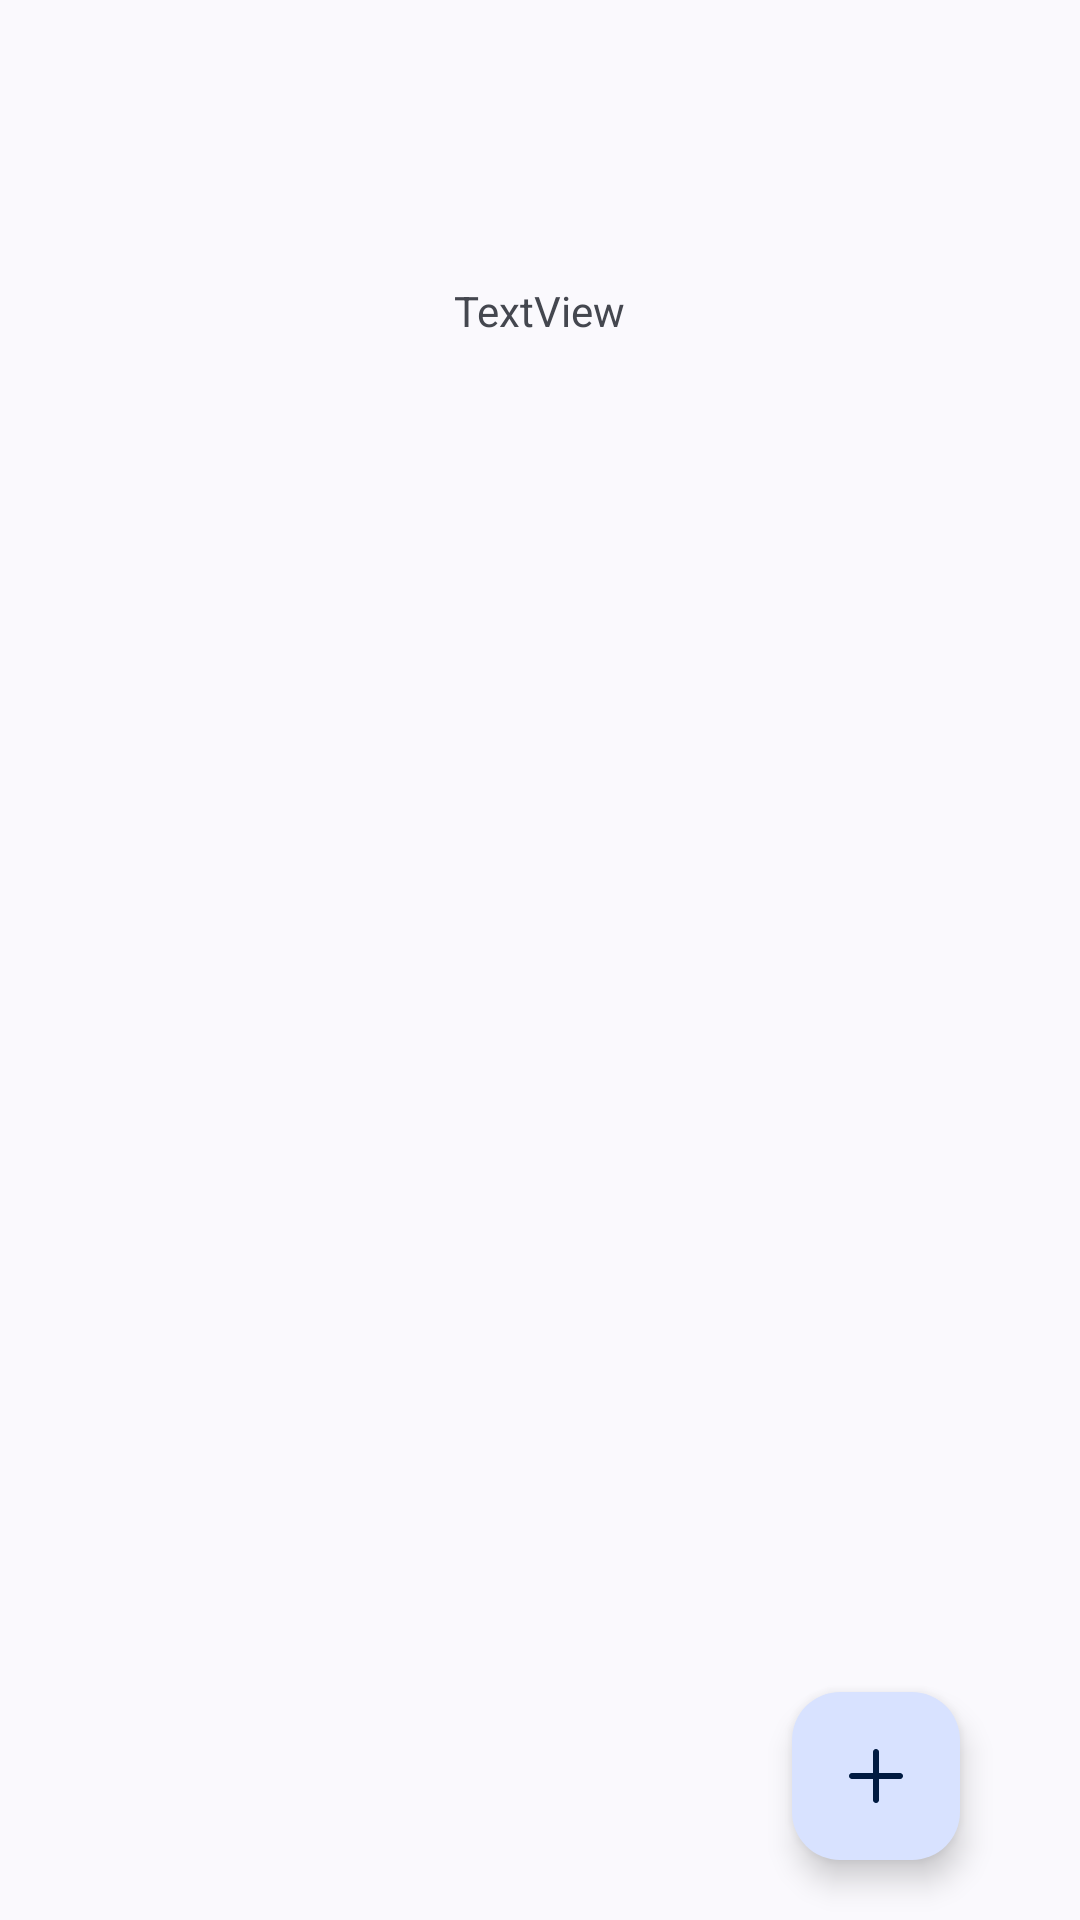

The Android layout XML behind this screen, and the referenced resources:
<!-- AndroidManifest.xml: application theme Theme.Material3.DynamicColors.DayNight -->
<!-- res/layout/fragment_home.xml -->
<?xml version="1.0" encoding="utf-8"?>
<RelativeLayout xmlns:android="http://schemas.android.com/apk/res/android"
    xmlns:app="http://schemas.android.com/apk/res-auto"
    xmlns:tools="http://schemas.android.com/tools"
    android:layout_width="match_parent"
    android:layout_height="match_parent"
    tools:context=".ui.home.HomeFragment">

    <TextView
        android:id="@+id/textHome"
        android:layout_width="wrap_content"
        android:layout_height="wrap_content"
        android:layout_alignParentTop="true"
        android:layout_centerHorizontal="true"
        android:layout_marginTop="94dp"
        android:text="TextView" />

    <ListView
        android:id="@+id/classList"
        android:layout_width="match_parent"
        android:layout_height="match_parent"
        android:layout_marginTop="120dp" />

    <com.google.android.material.floatingactionbutton.FloatingActionButton
        android:id="@+id/addClass"
        android:layout_width="wrap_content"
        android:layout_height="wrap_content"
        android:layout_alignParentEnd="true"
        android:layout_alignParentBottom="true"
        android:layout_marginEnd="40dp"
        android:layout_marginBottom="20dp"
        android:clickable="true"
        android:contentDescription="AddClass"
        android:src="@drawable/ic_plus_black_24dp" />
</RelativeLayout>
<!-- resources referenced by this layout -->
<resources>
  <!-- drawable ic_plus_black_24dp (drawable) -->
  <vector xmlns:android="http://schemas.android.com/apk/res/android"
      android:width="24dp"
      android:height="24dp"
      android:viewportWidth="24.0"
      android:viewportHeight="24.0">
      <path
          android:fillColor="#FF000000"
          android:pathData="M11.8834 3.00673L12 3C12.5128 3 12.9355 3.38604 12.9933 3.88338L13 4V11H20C20.5128 11 20.9355 11.386 20.9933 11.8834L21 12C21 12.5128 20.614 12.9355 20.1166 12.9933L20 13H13V20C13 20.5128 12.614 20.9355 12.1166 20.9933L12 21C11.4872 21 11.0645 20.614 11.0067 20.1166L11 20V13H4C3.48716 13 3.06449 12.614 3.00673 12.1166L3 12C3 11.4872 3.38604 11.0645 3.88338 11.0067L4 11H11V4C11 3.48716 11.386 3.06449 11.8834 3.00673L12 3L11.8834 3.00673Z" />
  </vector>
</resources>
